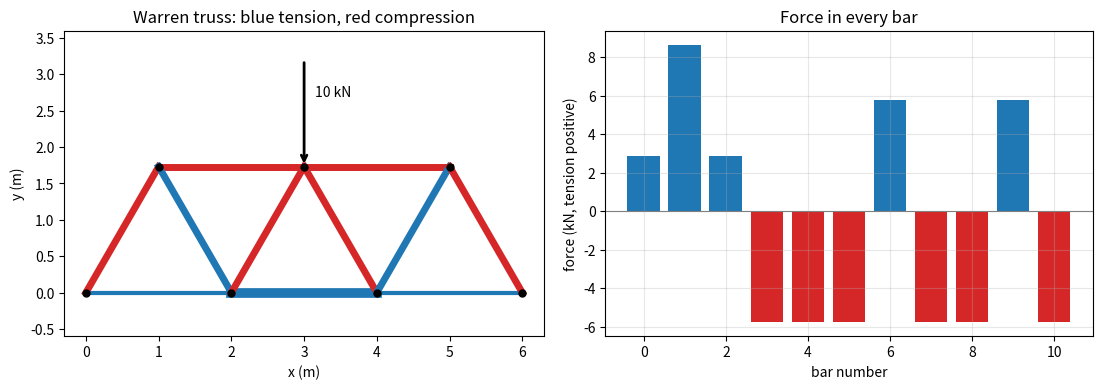
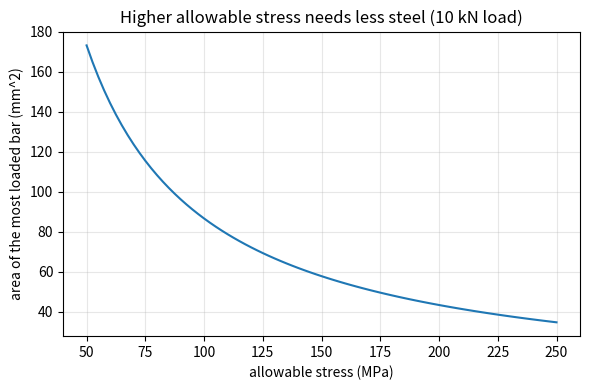

Write Python code to recreate these figures, in order.
"""Session 2 (Level 2): method of joints, method of sections and determinacy.

Run:  python start.py 2
"""
# %% [markdown]
# # Session 2: equilibrium of every pin gives every bar force
# **A. Real-world problem.** A 6 m footbridge truss carries a 10 kN load at midspan. Before
# anyone cuts steel, an engineer must know the force in every bar: which are pulled, which
# are pushed, and how big. Here we do that with statics only.
#
# **Plan.** (1) count bars, joints and supports to see whether statics is enough,
# (2) write equilibrium of each pin (sum Fx = 0, sum Fy = 0) as one linear system,
# (3) solve a three-bar bracket and a Warren truss, (4) check with the method of sections,
# (5) size the bars for a stress limit.
#
# Educational model: ideal pins, straight weightless bars, loads only at joints. Never use
# it for a real structure.

# %%
import pathlib

import numpy as np

# where figures are saved (works as a script and in Jupyter/Colab)
OUT = (pathlib.Path(__file__).resolve().parent if "__file__" in globals() else pathlib.Path(".")) / "out"


# %% [markdown]
# ## Step 1: determinacy, m + r = 2 j
# m bars, r support reactions, j joints. Each joint gives 2 equations (sum Fx, sum Fy), so
# there are 2 j equations for m + r unknowns. If m + r = 2 j, statics alone is enough
# (statically determinate). If m + r < 2 j the truss is a mechanism (it can move). If
# m + r > 2 j there are redundant bars (statically indeterminate): statics is not enough
# and Session 3 handles that with stiffness.

# %%
def determinacy(m, r, j):
    """Return 'determinate', 'mechanism' or 'indeterminate' from m + r compared with 2 j."""
    if m + r == 2 * j:
        return "determinate"
    return "mechanism" if m + r < 2 * j else "indeterminate"


# %% [markdown]
# ## Step 2: the method of joints as a linear system
# Take one pin. Bars pull on it along their axes. A bar in tension (force F > 0) pulls the
# pin towards the bar's other end. With direction cosines (cx, cy) pointing from this pin to
# the other end, the pin feels F * (cx, cy). Writing sum Fx = 0 and sum Fy = 0 for every pin
# gives A x = b where x holds all bar forces and support reactions.

# %%
def solve_by_joints(nodes, members, supports, loads):
    """Solve a determinate truss.

    nodes: (j, 2) coordinates in m.  members: list of (i, k) node pairs.
    supports: dict node -> (restrain_x, restrain_y) with 0/1 flags.
    loads: dict node -> (Fx, Fy) in kN (applied to the joint).
    Returns (forces, reactions): forces in kN, tension positive; reactions = list of
    (node, direction 0/1, value in kN).
    """
    nodes = np.asarray(nodes, float)
    j, m = len(nodes), len(members)
    reac = [(n, d) for n, fl in sorted(supports.items()) for d in (0, 1) if fl[d]]
    A = np.zeros((2 * j, m + len(reac)))
    for e, (i, k) in enumerate(members):
        vec = nodes[k] - nodes[i]
        c = vec / np.linalg.norm(vec)
        A[2 * i:2 * i + 2, e] += c      # tension pulls node i towards node k
        A[2 * k:2 * k + 2, e] -= c      # and node k towards node i
    for q, (n, d) in enumerate(reac):
        A[2 * n + d, m + q] = 1.0
    b = np.zeros(2 * j)
    for n, (fx, fy) in loads.items():
        b[2 * n] -= fx                   # loads move to the right-hand side with a minus sign
        b[2 * n + 1] -= fy
    x = np.linalg.solve(A, b)
    return x[:m], [(n, d, float(v)) for (n, d), v in zip(reac, x[m:])]


# %% [markdown]
# ## Step 3: a three-bar bracket
# A bracket on a wall: pin A at the top, B below it, joint C sticks out 2.0 m and carries
# the load. Members AC (sloping up to the wall), BC (horizontal) and AB (the vertical wall
# bar). A 12 kN load hangs at C. Hand check at C: AC pulls up and in, BC pushes out.

# %%
def bracket(load=12.0, reach=2.0, rise=1.5):
    nodes = [[0.0, rise], [0.0, 0.0], [reach, 0.0]]          # A, B, C
    members = [(0, 2), (1, 2), (0, 1)]                        # AC, BC, AB
    supports = {0: (1, 1), 1: (1, 0)}                         # A pinned, B horizontal roller
    forces, reac = solve_by_joints(nodes, members, supports, {2: (0.0, -load)})
    return forces, reac


# %% [markdown]
# ## Step 4: a Warren truss
# A Warren truss has sloping bars alternately up and down and no verticals. Our example:
# span 6 m, bottom joints every 2 m, equilateral triangles of side 2 m (height sqrt(3)
# = 1.732 m). That is 7 joints, 11 bars and 3 reactions (a pin and a roller):
# m + r = 14 = 2 j. The 10 kN load acts down on the top joint at midspan.

# %%
def warren(side=2.0, panels=3):
    """Nodes and members of a Warren truss with `panels` bottom panels of equilateral triangles."""
    h = side * np.sqrt(3.0) / 2.0
    bottom = [[side * i, 0.0] for i in range(panels + 1)]
    top = [[side * (i + 0.5), h] for i in range(panels)]
    nodes = bottom + top
    nb = panels + 1
    members = [(i, i + 1) for i in range(panels)]                      # bottom chord
    members += [(nb + i, nb + i + 1) for i in range(panels - 1)]       # top chord
    for i in range(panels):                                            # sloping bars
        members += [(i, nb + i), (nb + i, i + 1)]
    return np.array(nodes), members


def warren_example(load=10.0):
    nodes, members = warren()
    supports = {0: (1, 1), 3: (0, 1)}               # pin at the left foot, roller at the right foot
    mid_top = 5                                      # top joint at x = 3 m
    forces, reac = solve_by_joints(nodes, members, supports, {mid_top: (0.0, -load)})
    return nodes, members, forces, reac


# %% [markdown]
# ## Step 5: method of sections (a second route to the same answer)
# Instead of going pin by pin, cut the truss in two and write equilibrium of one piece.
# Cut through three bars. Taking moments about the point where two of them meet removes
# those two forces, leaving the third.
# Left piece, cut at x = 2.5 m: only the left reaction (5 kN up at x = 0) acts on it.
#   bottom chord: moment about the top joint at x = 3 m:  F_bottom * h = R * 3
#   top chord:    moment about the bottom joint at x = 2 m:  F_top * h = - R * 2

# %%
def sections_midspan(load=10.0, side=2.0):
    """Bottom-chord and top-chord forces (kN) in the middle panel by the method of sections."""
    h = side * np.sqrt(3.0) / 2.0
    r_left = load / 2.0                              # symmetric load: each support carries half
    f_bottom = r_left * 3.0 / h                      # tension
    f_top = -r_left * 2.0 / h                        # compression
    return float(f_bottom), float(f_top)


# %% [markdown]
# ## Step 6: size the bars for a stress limit
# Stress sigma = F / A. If the stress limit is sigma_allow (MPa = N/mm^2), a bar needs an
# area A = |F| / sigma_allow. With F in kN: A (mm^2) = 1000 |F| / sigma_allow.
# Compression bars also have a *buckling* concern: a long slim bar can bend sideways well
# below the stress limit, so in practice they are made thicker. Session 3 checks one case.

# %%
def required_area(force_kn, sigma_mpa):
    """Smallest bar area in mm^2 for a force in kN and an allowable stress in MPa."""
    return 1000.0 * abs(force_kn) / sigma_mpa


# %% [markdown]
# ## Step 7: see it

# %%
if __name__ == "__main__":
    import matplotlib.pyplot as plt

    OUT.mkdir(exist_ok=True)
    f, reac = bracket()
    print("bracket forces AC, BC, AB (kN):", np.round(f, 2), " reactions:", [(n, d, round(v, 2)) for n, d, v in reac])
    nodes, members, forces, reac = warren_example()
    print("Warren reactions:", [(n, d, round(v, 2)) for n, d, v in reac])
    for k, ((i, j), fk) in enumerate(zip(members, forces)):
        print(f"  bar {k:2d} ({i}-{j}): {fk:+.2f} kN")
    print("sections (bottom, top) =", np.round(sections_midspan(), 2))
    print("determinacy:", determinacy(len(members), 3, len(nodes)))
    print("largest force", round(float(np.abs(forces).max()), 2), "kN needs",
          round(required_area(np.abs(forces).max(), 150.0), 1), "mm^2 at 150 MPa")

    fig, (ax1, ax2) = plt.subplots(1, 2, figsize=(11, 4))
    big = np.abs(forces).max()
    for (i, j), fk in zip(members, forces):
        col = "tab:blue" if fk > 1e-9 else ("tab:red" if fk < -1e-9 else "0.6")
        ax1.plot(nodes[[i, j], 0], nodes[[i, j], 1], color=col, lw=1 + 6 * abs(fk) / big)
    ax1.plot(nodes[:, 0], nodes[:, 1], "ko", ms=5)
    ax1.annotate("", xy=(3, 1.732), xytext=(3, 3.2), arrowprops=dict(arrowstyle="->", lw=2))
    ax1.text(3.15, 2.7, "10 kN")
    ax1.set_aspect("equal")
    ax1.set_xlabel("x (m)")
    ax1.set_ylabel("y (m)")
    ax1.set_ylim(-0.6, 3.6)
    ax1.set_title("Warren truss: blue tension, red compression")
    cols = ["tab:blue" if v > 0 else "tab:red" for v in forces]
    ax2.bar(range(len(forces)), forces, color=cols)
    ax2.axhline(0, color="gray", lw=0.8)
    ax2.set_xlabel("bar number")
    ax2.set_ylabel("force (kN, tension positive)")
    ax2.set_title("Force in every bar")
    ax2.grid(alpha=0.3)
    fig.tight_layout()
    fig.savefig(OUT / "warren_forces.png", dpi=120)

    fig2, ax3 = plt.subplots(figsize=(6, 4))
    sig = np.linspace(50, 250, 81)
    ax3.plot(sig, [required_area(big, s) for s in sig], color="tab:blue")
    ax3.set_xlabel("allowable stress (MPa)")
    ax3.set_ylabel("area of the most loaded bar (mm^2)")
    ax3.set_title("Higher allowable stress needs less steel (10 kN load)")
    ax3.grid(alpha=0.3)
    fig2.tight_layout()
    fig2.savefig(OUT / "area_vs_stress.png", dpi=120)
    print("saved figures in", OUT)

# %% [markdown]
# ## Try it
# Do the coding tasks, answer the four questions in the README (section F), then run the
# checkpoint.
